2-way image classification set "dpd2024" from GitHub (benejio/440-AI-Nereus-Beneventi); label vocabulary: not poop, poop.

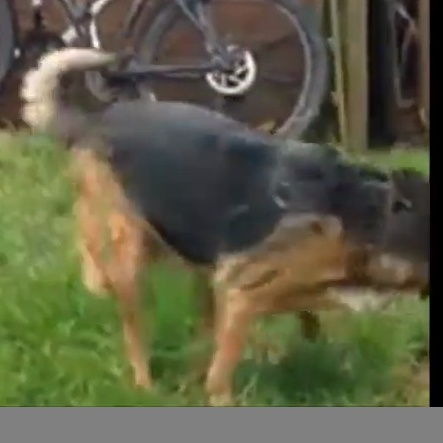
Label: not poop

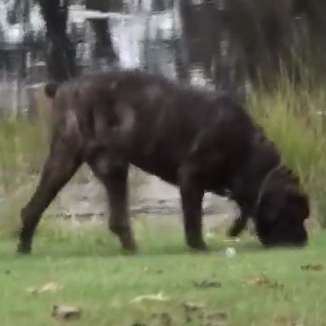
Label: not poop

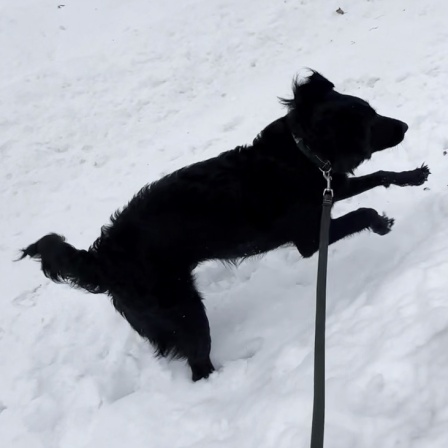
Label: not poop

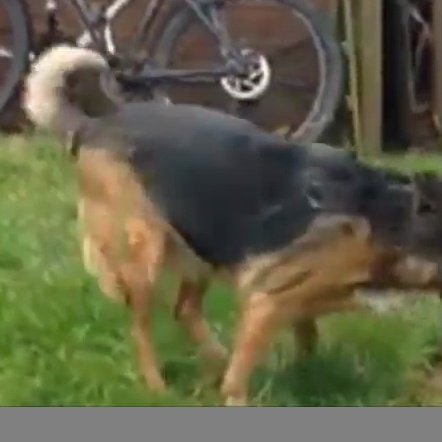
Label: not poop

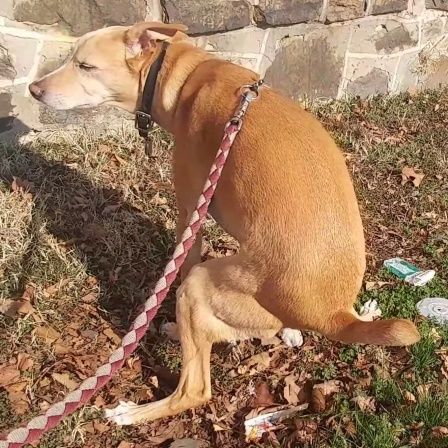
Label: poop

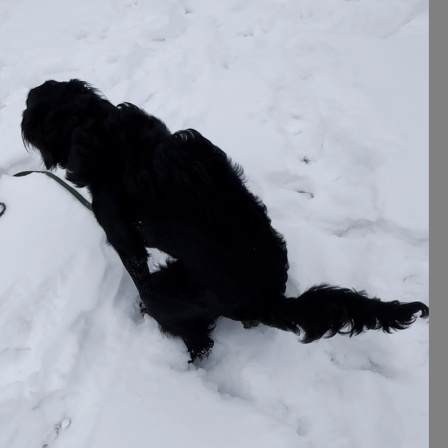
Label: poop
